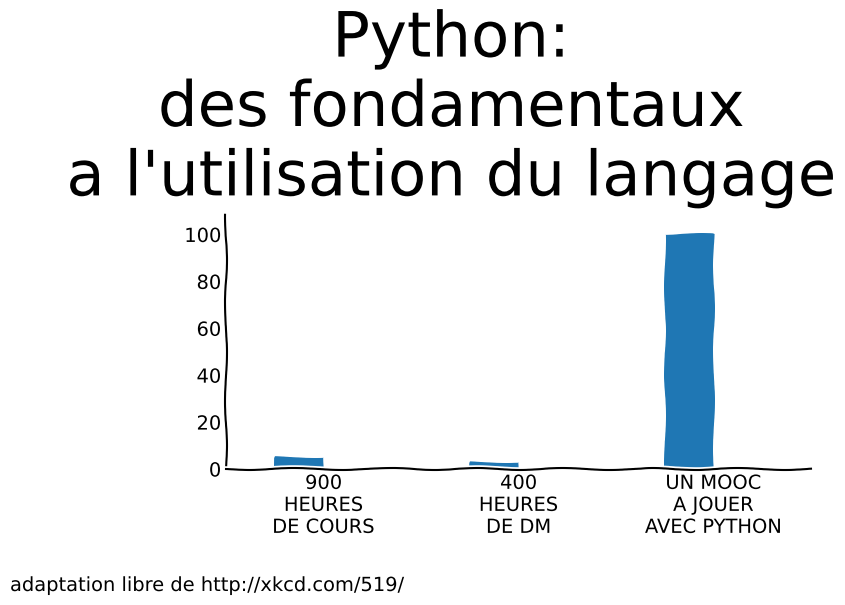

This figure's Python source: (Note: this script raises an exception after producing the figure.)
#!/usr/bin/env python3

# re-writing a free adaptation of http://xkcd.com/519/

import matplotlib
# this is what I need to do on my mac
# but it is not needed within a notebook
#matplotlib.use('TkAgg')

from matplotlib import pyplot as plt

# the magical trick to get friendly pictures
# that remind of the xkcd style
plt.xkcd()

# create figure
my_dpi=80
fig = plt.figure(dpi=my_dpi,figsize=(9,6))

# we need more space for the labels and all
fig.subplots_adjust(left=0.25,bottom=0.22,top=0.65)

# do not use title, we draw our own texts
fig.text(0.01,0.01,"adaptation libre de http://xkcd.com/519/",
         fontsize=14,ha='left',va='bottom')

# another text
fig.text(0.5,0.82,
"""Python:
des fondamentaux
a l'utilisation du langage""",
         fontsize=45, ha='center',va='center')

# a subplot
ax = fig.add_subplot(1, 1, 1)
ax.spines['right'].set_color('none')
ax.spines['top'].set_color('none')

# set scales
ax.set_xlim([-0.5, 2.5])
ax.set_ylim([0, 110])
# set values
ax.bar([i-0.125 for i in range(3)], [5, 3, 100], 0.25)

# draw labels for x and y
ax.xaxis.set_ticks_position('bottom')
ax.tick_params(size=0)
ax.set_xticks([0, 1, 2])
ax.set_xticklabels(["900\nHEURES\nDE COURS", 
                    "400\nHEURES\nDE DM", 
                    "UN MOOC\nA JOUER\nAVEC PYTHON"])
for tick in ax.xaxis.get_major_ticks():
    tick.label.set_fontsize(26) 

plt.yticks([])
ax.set_ylabel(
"""utilite
pour une
carriere
reussie""",
              rotation='horizontal',
              labelpad=80,
              va='center',
              fontsize=26)

# show it
plt.show()
